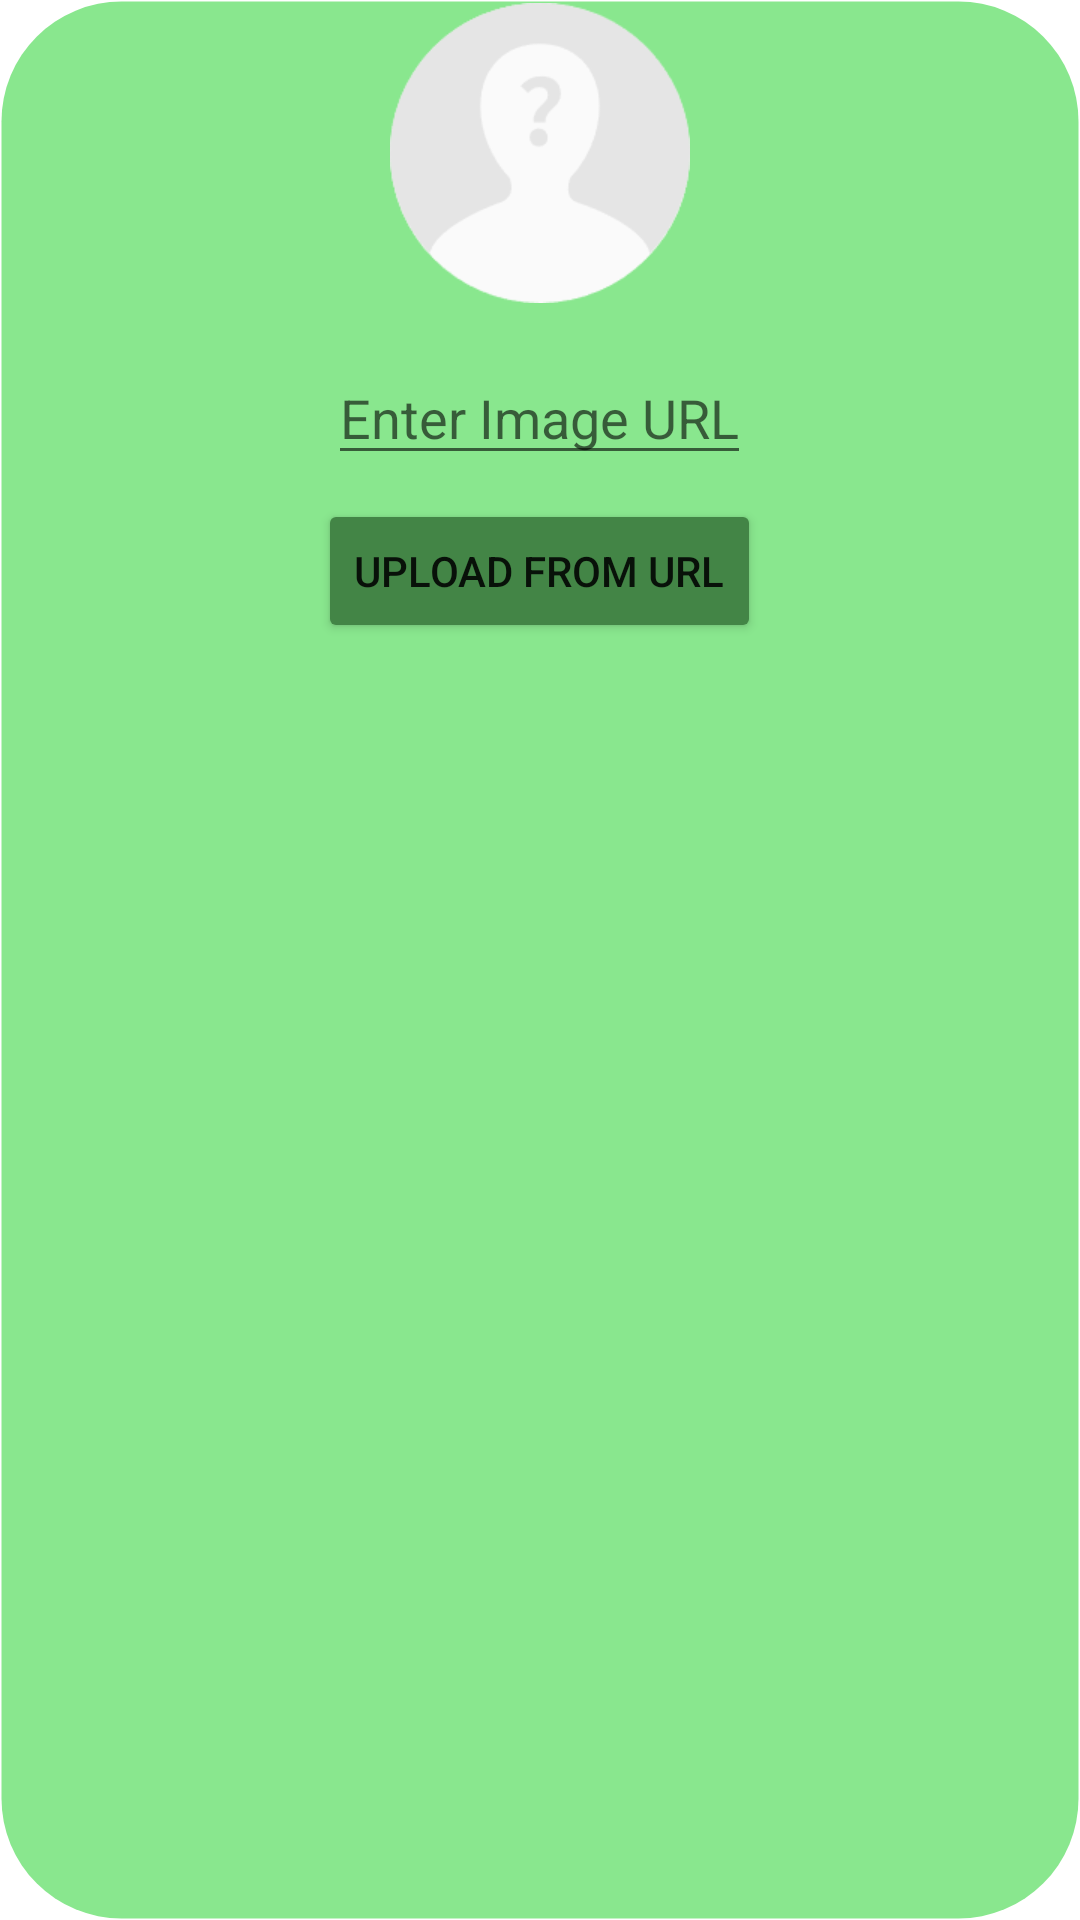

Here is an Android app screen rendered from its layout file. Give the layout XML and the strings, colors and styles it references.
<!-- AndroidManifest.xml: application theme BasicTheme -->
<!-- res/layout/bottom_sheet_upload_avatar.xml -->
<?xml version="1.0" encoding="utf-8"?>
<LinearLayout xmlns:android="http://schemas.android.com/apk/res/android"
    android:layout_width="match_parent"
    android:layout_height="wrap_content"
    android:orientation="vertical"
    android:background="@drawable/rounded_corner">

    
    <ImageView
        android:id="@+id/image_avatar"
        android:layout_width="100dp"
        android:layout_height="100dp"
        android:src="@drawable/unknown_user"
        android:scaleType="centerCrop"
        android:layout_gravity="center_horizontal"
        android:layout_marginBottom="16dp"/>

    
    <EditText
        android:id="@+id/input_text"
        android:layout_width="wrap_content"
        android:layout_height="wrap_content"
        android:layout_gravity="center"
        android:hint="Enter Image URL"
        android:inputType="textUri"
        android:layout_marginBottom="8dp"/>

    
    <Button
        android:id="@+id/button_upload"
        android:layout_width="wrap_content"
        android:layout_height="wrap_content"
        android:layout_gravity="center"
        android:text="Upload from URL"
        android:backgroundTint="@color/button"/>

</LinearLayout>
<!-- resources referenced by this layout -->
<resources>
  <color name="button">#438546</color>
  <!-- drawable rounded_corner (drawable) -->
  <?xml version="1.0" encoding="utf-8"?>
  <shape xmlns:android="http://schemas.android.com/apk/res/android" >
      <stroke
          android:width="1dp"
          android:color="@color/transparent" />
  
      <solid android:color="@color/card_background" />
  
      <padding
          android:left="1dp"
          android:right="1dp"
          android:bottom="1dp"
          android:top="1dp" />
  
      <corners android:radius="40dp" />
  </shape>
  <!-- drawable unknown_user: png bitmap (drawable, 5477 bytes) -->
  <style name="BasicTheme" parent="Theme.MaterialComponents.Light.NoActionBar">
          
      </style>
  <color name="transparent">#00000000</color>
  <color name="card_background">#89E78E</color>
</resources>
